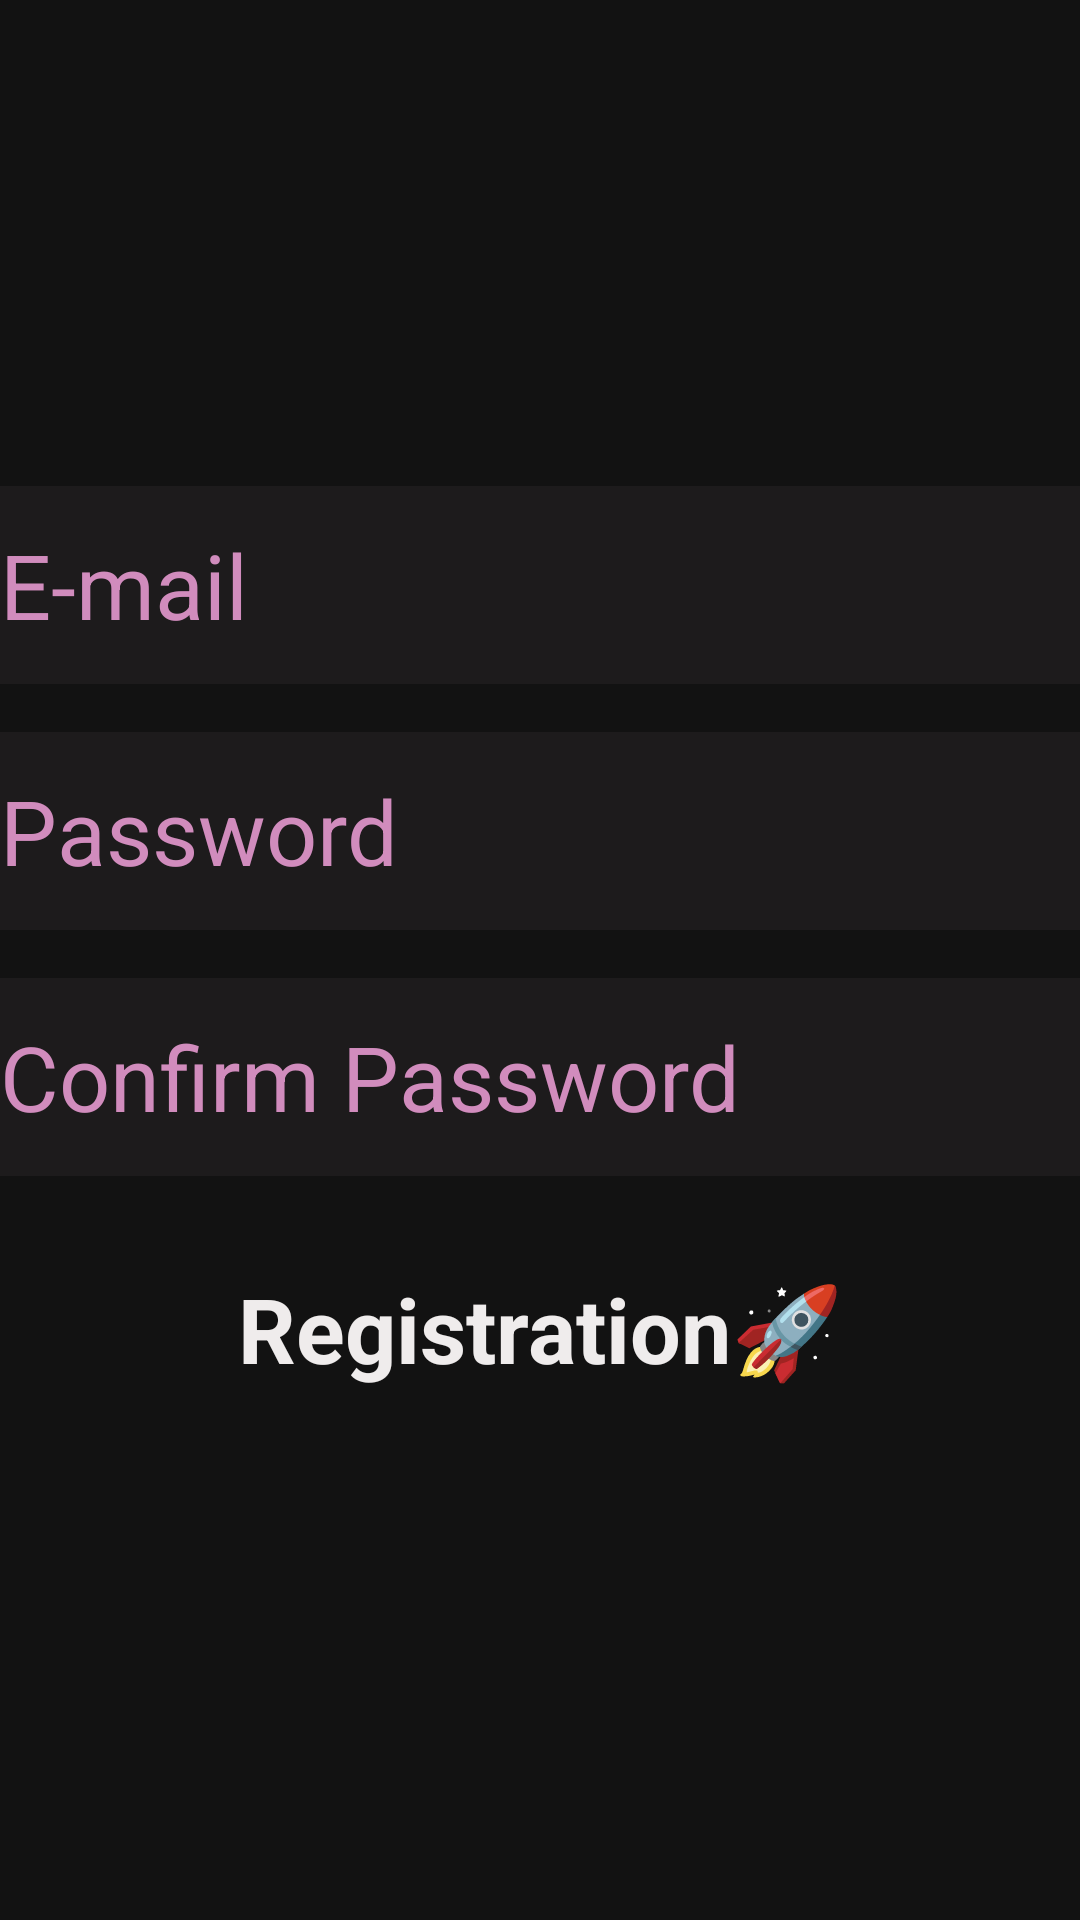

Reconstruct the res/layout file that produces this screen, plus the resources it refers to.
<!-- AndroidManifest.xml: application theme Theme.MyApplicationPlanets -->
<!-- res/layout/activity_registration.xml -->
<?xml version="1.0" encoding="utf-8"?>
<LinearLayout xmlns:android="http://schemas.android.com/apk/res/android"
    xmlns:app="http://schemas.android.com/apk/res-auto"
    xmlns:tools="http://schemas.android.com/tools"
    android:layout_width="match_parent"
    android:layout_height="match_parent"
    android:orientation="vertical"
    android:gravity="center"
    android:background="@drawable/nnn"
    tools:context=".RegistrationActivity">

    <EditText
        android:id="@+id/registemail"
        android:hint="E-mail"
        android:textColorHint="#D18CBD"
        android:background="#0CF1CCEC"
        android:layout_width="match_parent"
        android:layout_height="66dp"
        android:textSize="30sp"
        android:ems="10"
        android:inputType="textEmailAddress" />

    <EditText
        android:id="@+id/editTextPassword"
        android:hint="Password"
        android:textColorHint="#D18CBD"
        android:background="#0CF1CCEC"
        android:layout_width="match_parent"
        android:layout_height="66dp"
        android:textSize="30sp"
        android:ems="10"
        android:layout_marginTop="16dp"
        android:inputType="textPassword" />

    <EditText
        android:id="@+id/editTextPassword2"
        android:hint="Confirm Password"
        android:textColorHint="#D18CBD"
        android:background="#0CF1CCEC"
        android:layout_width="match_parent"
        android:layout_height="66dp"
        android:textSize="30sp"
        android:ems="10"
        android:layout_marginTop="16dp"
        android:inputType="textPassword" />

    <Button
        android:id="@+id/buttonregister"
        style="@style/Widget.Material3.Button.UnelevatedButton"
        android:layout_width="280dp"
        android:layout_height="70dp"
        android:layout_marginTop="16dp"
        android:backgroundTint="#07B4DBB9"
        android:text="Registration🚀"
        android:textColor="#EFECEC"
        android:textSize="30sp"
        android:textStyle="bold" />
</LinearLayout>
<!-- resources referenced by this layout -->
<resources>
  <style name="Theme.MyApplicationPlanets" parent="Theme.MaterialComponents.NoActionBar">
          
          <item name="colorPrimary">@color/purple_500</item>
          <item name="colorPrimaryVariant">@color/purple_700</item>
          
          <item name="colorSecondary">@color/teal_200</item>
          <item name="colorSecondaryVariant">@color/teal_700</item>
          <item name="colorOnSecondary">@color/black</item>
          
          <item name="android:statusBarColor" tools:targetApi="l">?attr/colorPrimaryVariant</item>
          
          <item name="android:windowFullscreen">true</item>
          <item name="android:windowTranslucentNavigation">true</item>
          <item name="android:windowTranslucentStatus">true</item>
      </style>
  <color name="purple_500">#FF6200EE</color>
  <color name="purple_700">#FF3700B3</color>
  <color name="teal_200">#FF03DAC5</color>
  <color name="teal_700">#FF018786</color>
  <color name="black">#FF000000</color>
</resources>
